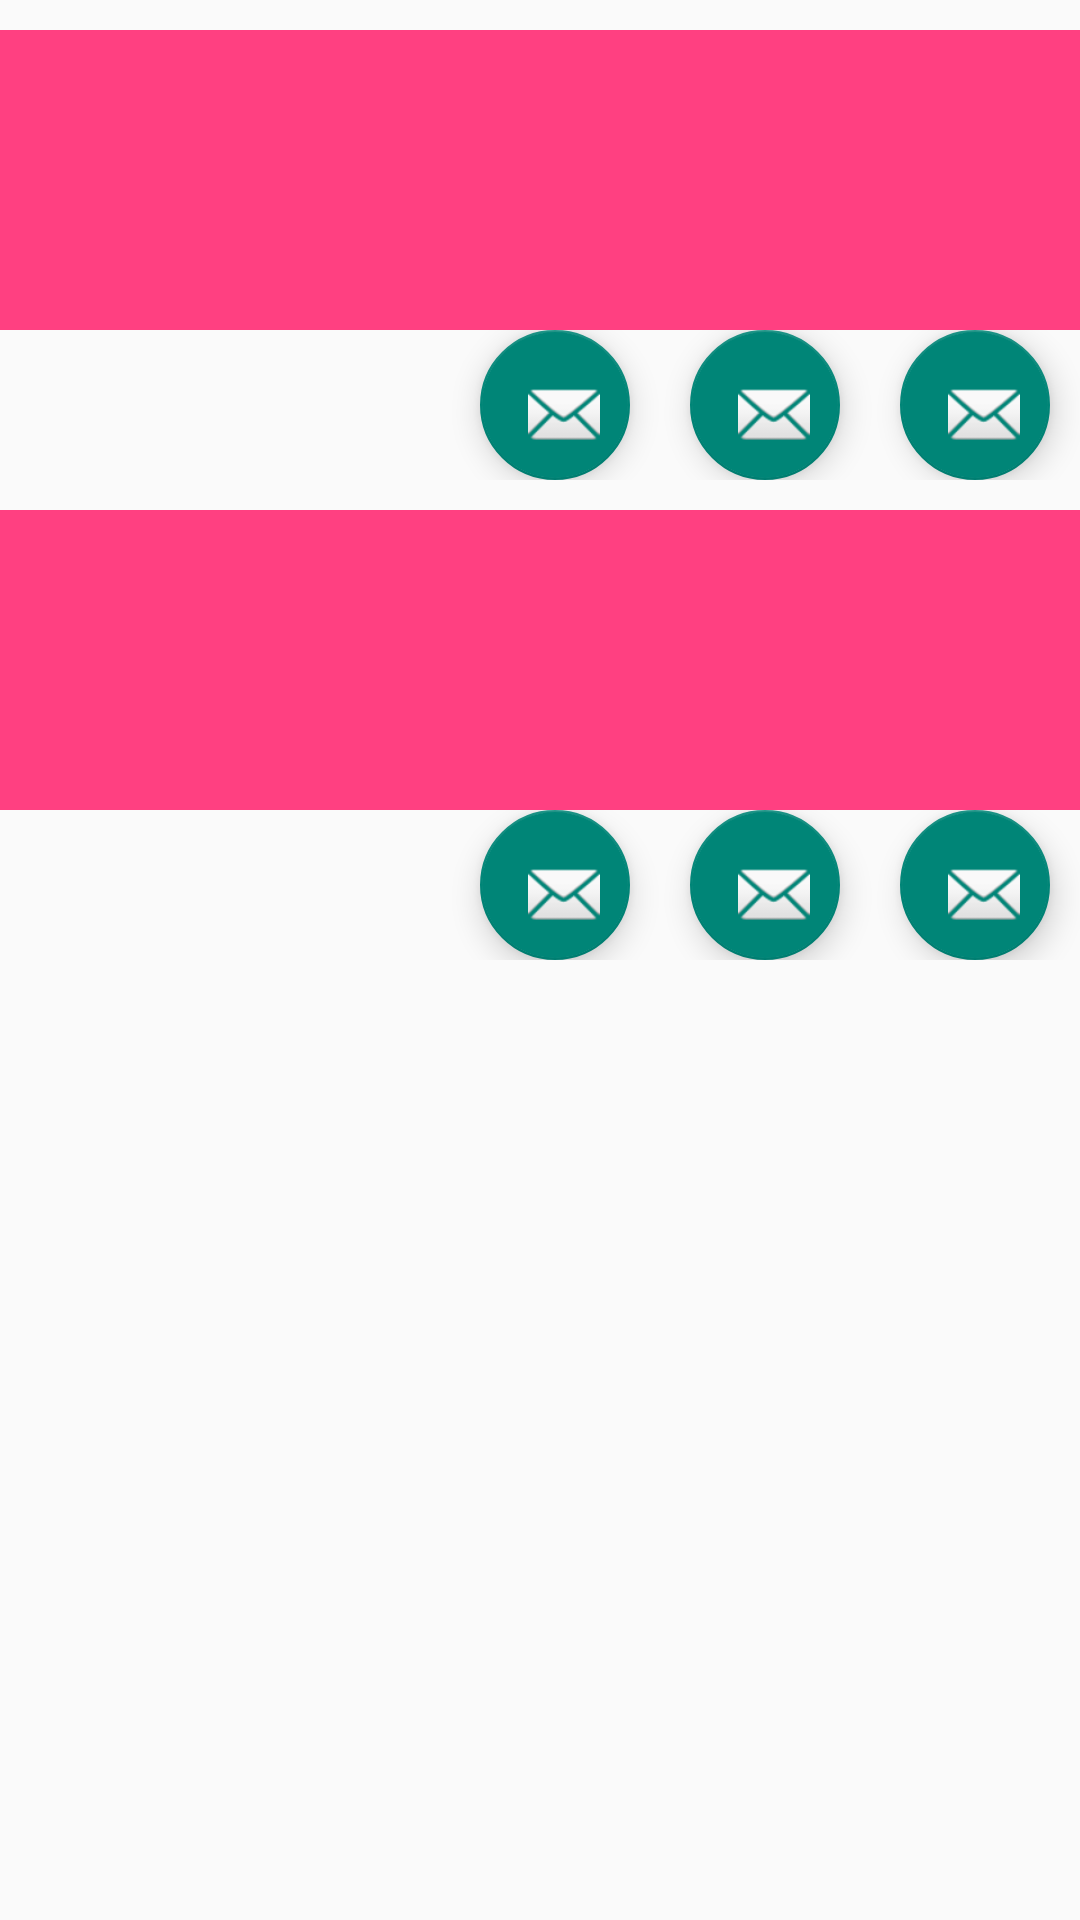

Reconstruct the res/layout file that produces this screen, plus the resources it refers to.
<!-- AndroidManifest.xml: application theme AppTheme.NoActionBar -->
<!-- res/layout/calendar_fragment.xml -->
<?xml version="1.0" encoding="utf-8"?>
<android.support.constraint.ConstraintLayout
    xmlns:android="http://schemas.android.com/apk/res/android" android:layout_width="match_parent"
    android:layout_height="match_parent"
    android:orientation="vertical">
    <LinearLayout
        android:layout_width="match_parent"
        android:layout_height="match_parent"
        android:orientation="vertical">
        <RelativeLayout
            android:layout_width="match_parent"
            android:layout_height="wrap_content"
            android:background="@drawable/shadow_bottom"
            android:layout_marginTop="10dp">
            <View android:layout_height="100dp"
                android:id="@+id/picturePlaceholder1"
                android:layout_width="match_parent"
                android:background="@color/colorAccent">
            </View>
            <RelativeLayout android:layout_height="50dp"
                android:layout_width="match_parent"
                android:layout_below="@+id/picturePlaceholder1">
                <LinearLayout
                    android:layout_width="wrap_content"
                    android:layout_height="match_parent"
                    android:layout_alignParentRight="true"
                    android:orientation="horizontal">
                    <android.support.design.widget.FloatingActionButton
                        android:layout_width="wrap_content"
                        android:layout_height="wrap_content"
                        android:src="@android:drawable/ic_dialog_email"
                        android:layout_marginStart="10dp"
                        android:layout_marginLeft="10dp"
                        android:layout_marginEnd="10dp"
                        android:layout_marginRight="10dp"/>
                    <android.support.design.widget.FloatingActionButton
                        android:layout_width="wrap_content"
                        android:layout_height="wrap_content"
                        android:src="@android:drawable/ic_dialog_email"
                        android:layout_marginStart="10dp"
                        android:layout_marginLeft="10dp"
                        android:layout_marginEnd="10dp"
                        android:layout_marginRight="10dp"/>
                    <android.support.design.widget.FloatingActionButton
                        android:layout_width="wrap_content"
                        android:layout_height="wrap_content"
                        android:src="@android:drawable/ic_dialog_email"
                        android:layout_marginStart="10dp"
                        android:layout_marginLeft="10dp"
                        android:layout_marginEnd="10dp"
                        android:layout_marginRight="10dp"/>
                </LinearLayout>
            </RelativeLayout>
        </RelativeLayout>
        <RelativeLayout
            android:layout_width="match_parent"
            android:layout_height="wrap_content"
            android:background="@drawable/shadow_bottom"
            android:layout_marginTop="10dp">
            <View android:layout_height="100dp"
                android:id="@+id/picturePlaceholder2"
                android:layout_width="match_parent"
                android:background="@color/colorAccent">
            </View>
            <RelativeLayout android:layout_height="50dp"
                android:layout_width="match_parent"
                android:layout_below="@+id/picturePlaceholder2">
                <LinearLayout
                    android:layout_width="wrap_content"
                    android:layout_height="match_parent"
                    android:layout_alignParentRight="true"
                    android:orientation="horizontal">
                    <android.support.design.widget.FloatingActionButton
                        android:layout_width="wrap_content"
                        android:layout_height="wrap_content"
                        android:src="@android:drawable/ic_dialog_email"
                        android:layout_marginStart="10dp"
                        android:layout_marginLeft="10dp"
                        android:layout_marginEnd="10dp"
                        android:layout_marginRight="10dp"/>
                    <android.support.design.widget.FloatingActionButton
                        android:layout_width="wrap_content"
                        android:layout_height="wrap_content"
                        android:src="@android:drawable/ic_dialog_email"
                        android:layout_marginStart="10dp"
                        android:layout_marginLeft="10dp"
                        android:layout_marginEnd="10dp"
                        android:layout_marginRight="10dp"/>
                    <android.support.design.widget.FloatingActionButton
                        android:layout_width="wrap_content"
                        android:layout_height="wrap_content"
                        android:src="@android:drawable/ic_dialog_email"
                        android:layout_marginStart="10dp"
                        android:layout_marginLeft="10dp"
                        android:layout_marginEnd="10dp"
                        android:layout_marginRight="10dp"/>
                </LinearLayout>
            </RelativeLayout>
        </RelativeLayout>
    </LinearLayout>
</android.support.constraint.ConstraintLayout>
<!-- resources referenced by this layout -->
<resources>
  <color name="colorAccent">#FF4081</color>
  <style name="AppTheme.NoActionBar" parent="Theme.AppCompat.Light.DarkActionBar">
          <item name="windowActionBar">false</item>
          <item name="windowNoTitle">true</item>
          <item name="android:windowFullscreen">true</item>
      </style>
</resources>
